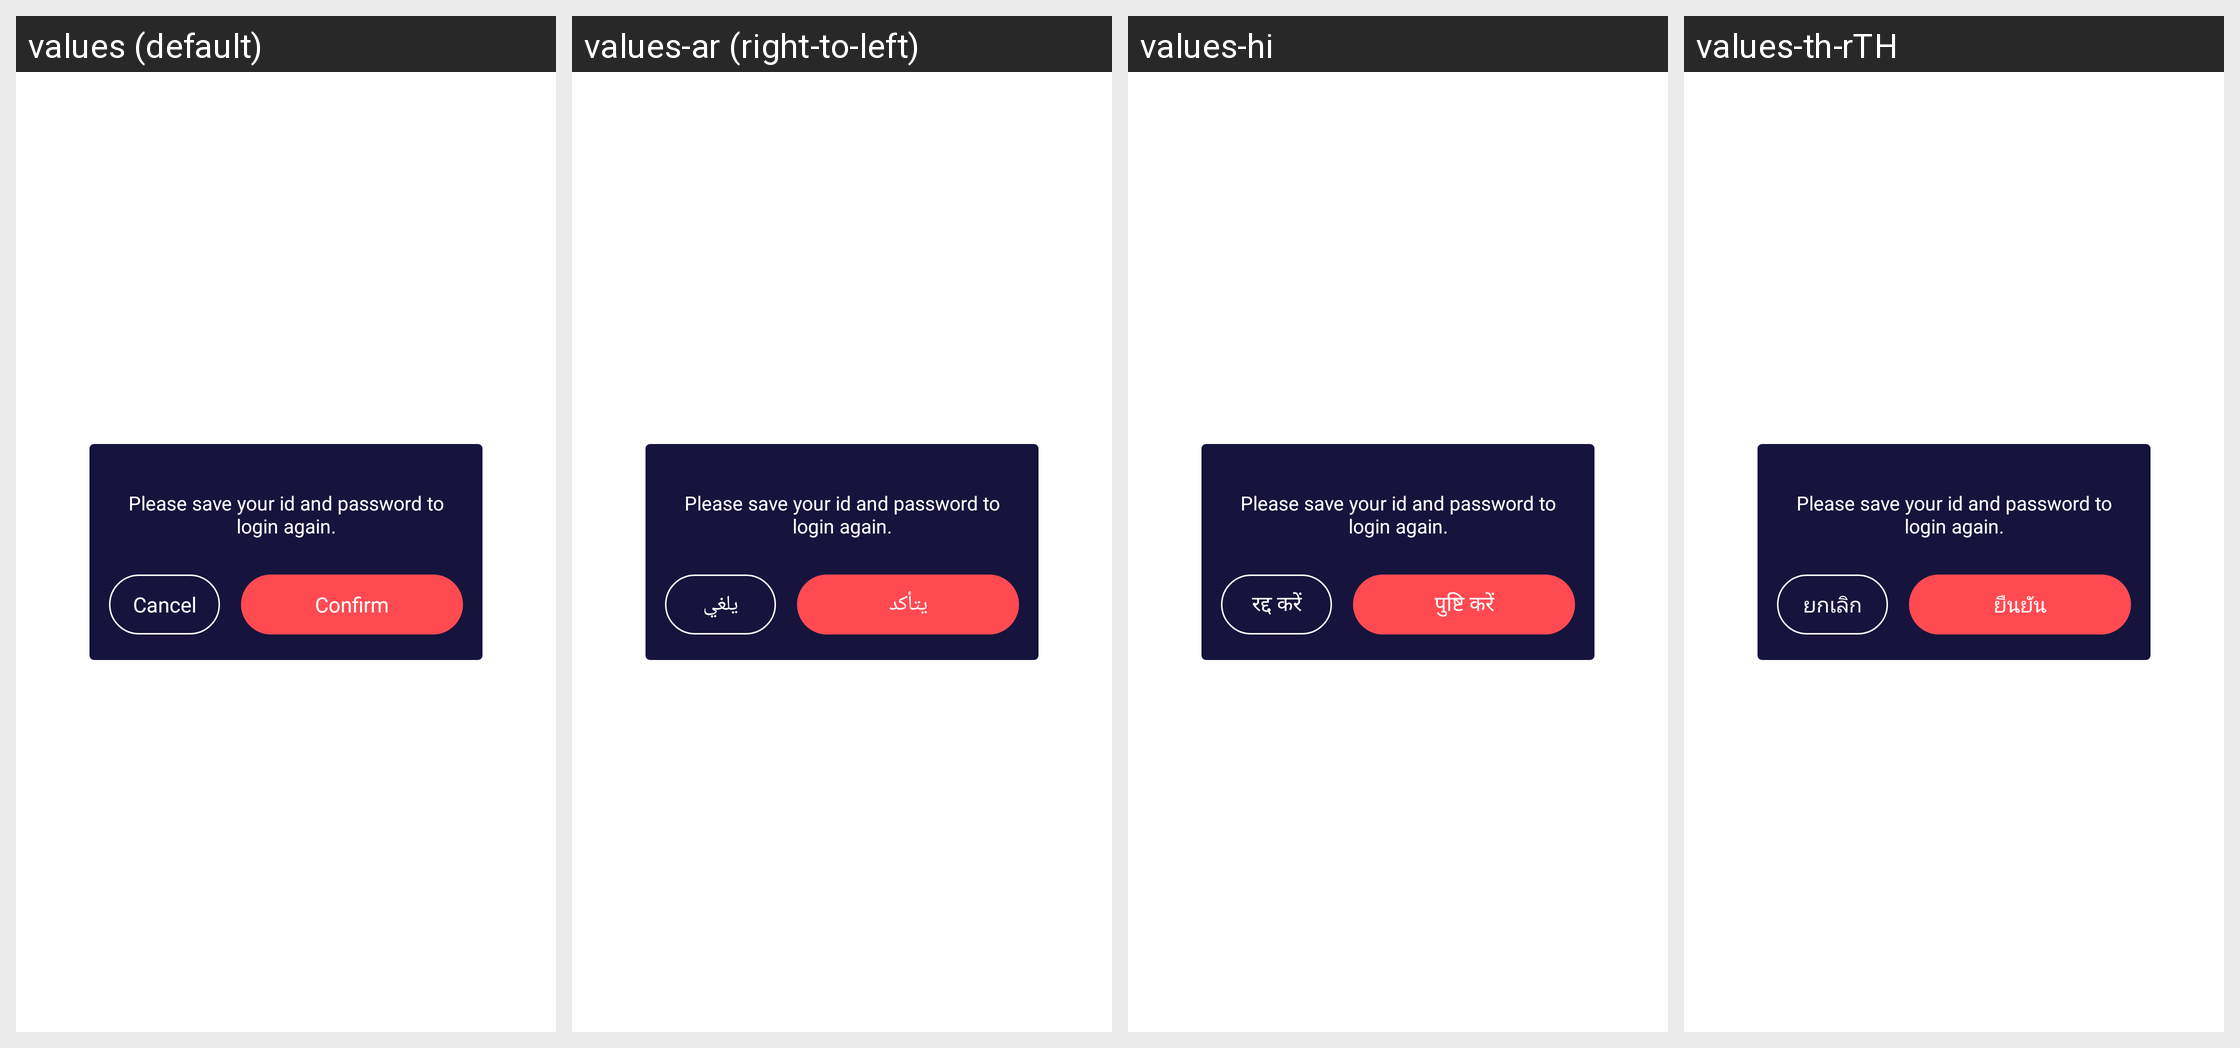

Locale-by-locale string values for the Android screen shown in this grid:
Android screen res/layout/pop_confirm.xml rendered under 4 locales, left to right: values (default), values-ar (right-to-left), values-hi, values-th-rTH. Device: Nexus 5 (rendered at 1080×1920; each locale shown at half size, 540×960, under a caption strip naming it); theme Theme.MaterialComponents.DayNight.NoActionBar.
Other locales in the repository, not shown: values-in-rID, values-ms-rMY, values-tl-rPH, values-tr-rTR, values-vi-rVN.
Strings drawn on this screen, with the default value and each locale's value (text and hints the layout hard-codes, and strings that could not be matched under every locale, appear in the picture but are not listed):

lockchat_cancel
  values: Cancel
  values-ar: يلغي
  values-hi: रद्द करें
  values-th-rTH: ยกเลิก

lockchat_ok
  values: Confirm
  values-ar: يتأكد
  values-hi: पुष्टि करें
  values-th-rTH: ยืนยัน
